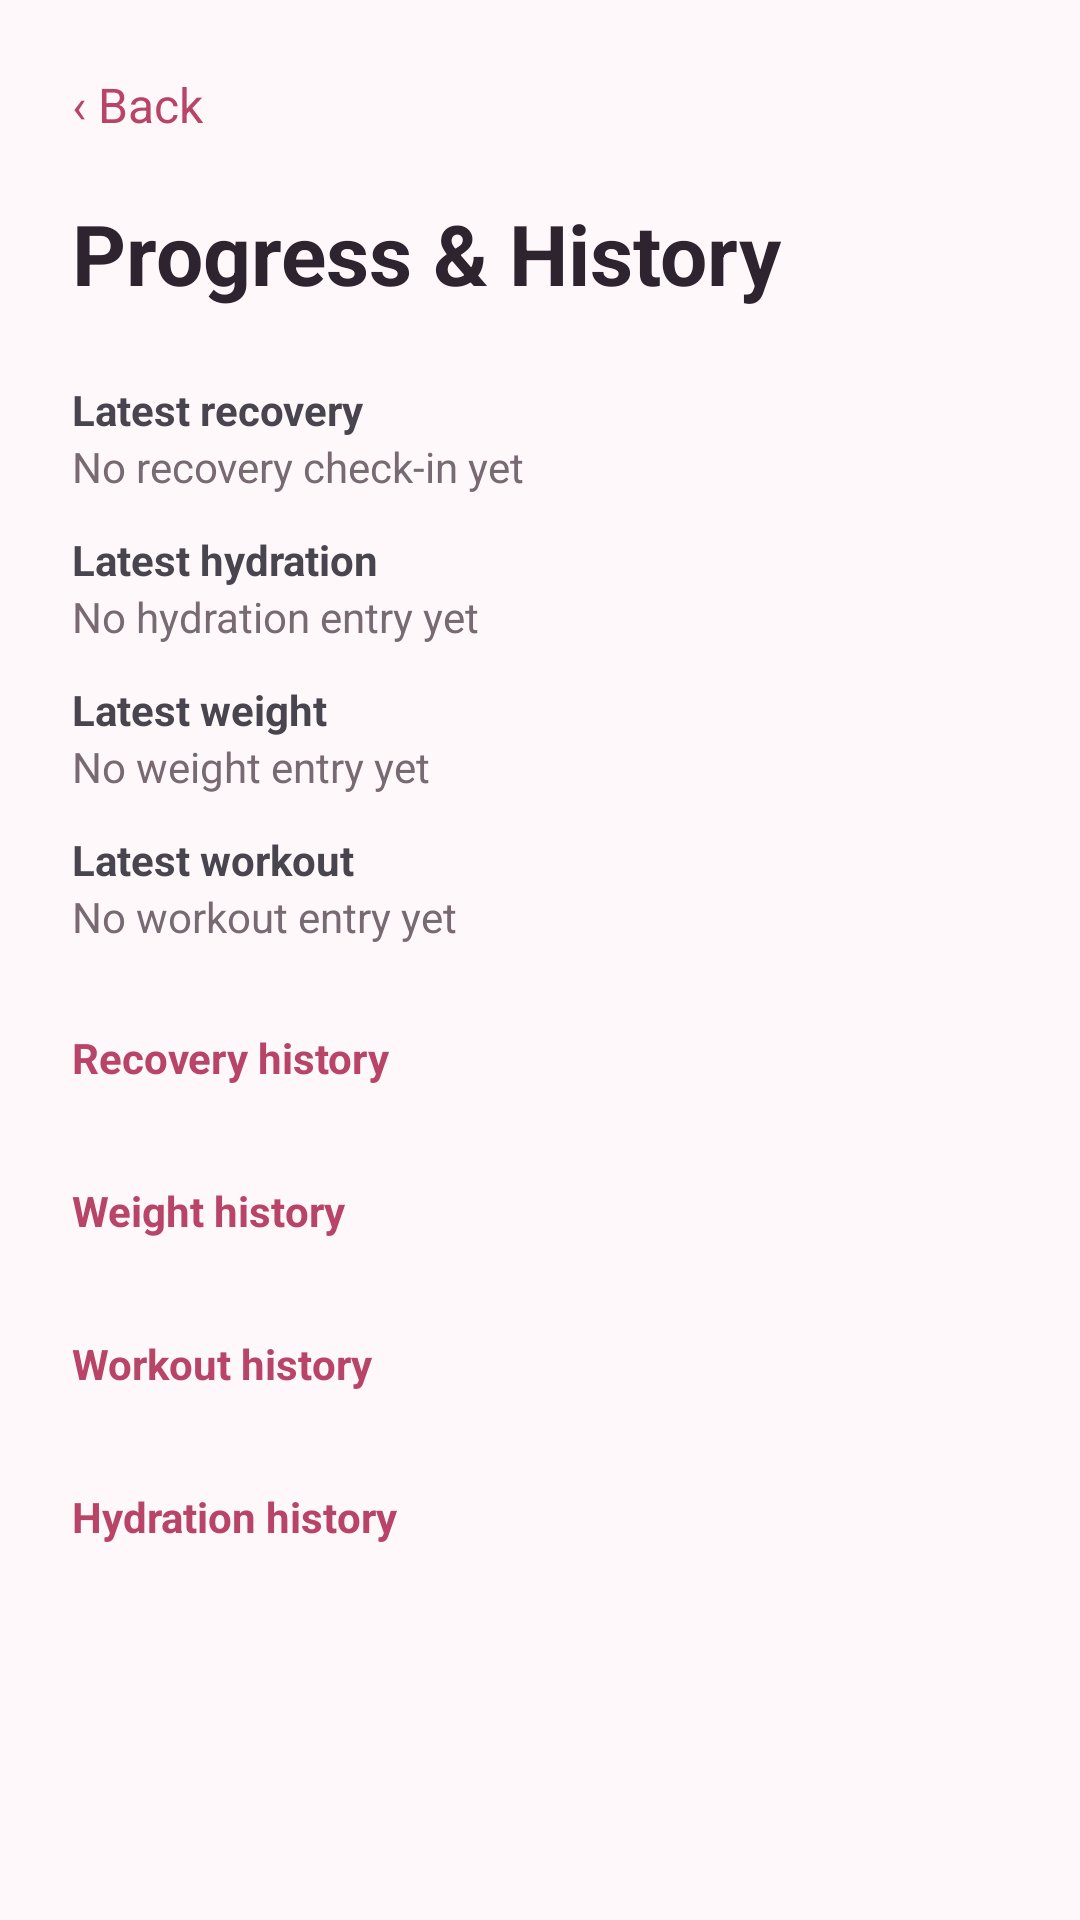

Reconstruct the res/layout file that produces this screen, plus the resources it refers to.
<!-- AndroidManifest.xml: application theme Theme.BloomCare -->
<!-- res/layout/activity_history.xml -->
<?xml version="1.0" encoding="utf-8"?>
<ScrollView xmlns:android="http://schemas.android.com/apk/res/android"
    android:layout_width="match_parent"
    android:layout_height="match_parent"
    android:background="@color/blush_50">

    <LinearLayout
        android:layout_width="match_parent"
        android:layout_height="wrap_content"
        android:orientation="vertical"
        android:padding="24dp">

        <TextView android:id="@+id/btnBack" android:layout_width="wrap_content" android:layout_height="wrap_content"
            android:text="‹ Back" android:textColor="@color/rose_dark" android:textSize="16sp"/>

        <TextView android:layout_width="wrap_content" android:layout_height="wrap_content"
            android:layout_marginTop="20dp" android:text="Progress &amp; History"
            android:textColor="@color/text_primary" android:textSize="28sp" android:textStyle="bold"/>

        <TextView android:layout_width="wrap_content" android:layout_height="wrap_content"
            android:layout_marginTop="24dp" android:text="Latest recovery" android:textStyle="bold"/>
        <TextView android:id="@+id/tvLatestRecovery" android:layout_width="wrap_content" android:layout_height="wrap_content"
            android:text="No recovery check-in yet" android:textColor="@color/text_secondary"/>

        <TextView android:layout_width="wrap_content" android:layout_height="wrap_content"
            android:layout_marginTop="12dp" android:text="Latest hydration" android:textStyle="bold"/>
        <TextView android:id="@+id/tvLatestHydration" android:layout_width="wrap_content" android:layout_height="wrap_content"
            android:text="No hydration entry yet" android:textColor="@color/text_secondary"/>

        <TextView android:layout_width="wrap_content" android:layout_height="wrap_content"
            android:layout_marginTop="12dp" android:text="Latest weight" android:textStyle="bold"/>
        <TextView android:id="@+id/tvLatestWeight" android:layout_width="wrap_content" android:layout_height="wrap_content"
            android:text="No weight entry yet" android:textColor="@color/text_secondary"/>

        <TextView android:layout_width="wrap_content" android:layout_height="wrap_content"
            android:layout_marginTop="12dp" android:text="Latest workout" android:textStyle="bold"/>
        <TextView android:id="@+id/tvLatestWorkout" android:layout_width="wrap_content" android:layout_height="wrap_content"
            android:text="No workout entry yet" android:textColor="@color/text_secondary"/>

        <TextView android:layout_width="wrap_content" android:layout_height="wrap_content"
            android:layout_marginTop="28dp" android:text="Recovery history" android:textColor="@color/rose_dark" android:textStyle="bold"/>
        <LinearLayout android:id="@+id/layoutRecoveryHistory" android:layout_width="match_parent" android:layout_height="wrap_content"
            android:layout_marginTop="10dp" android:orientation="vertical"/>

        <TextView android:layout_width="wrap_content" android:layout_height="wrap_content"
            android:layout_marginTop="22dp" android:text="Weight history" android:textColor="@color/rose_dark" android:textStyle="bold"/>
        <LinearLayout android:id="@+id/layoutWeightHistory" android:layout_width="match_parent" android:layout_height="wrap_content"
            android:layout_marginTop="10dp" android:orientation="vertical"/>

        <TextView android:layout_width="wrap_content" android:layout_height="wrap_content"
            android:layout_marginTop="22dp" android:text="Workout history" android:textColor="@color/rose_dark" android:textStyle="bold"/>
        <LinearLayout android:id="@+id/layoutWorkoutHistory" android:layout_width="match_parent" android:layout_height="wrap_content"
            android:layout_marginTop="10dp" android:orientation="vertical"/>

        <TextView android:layout_width="wrap_content" android:layout_height="wrap_content"
            android:layout_marginTop="22dp" android:text="Hydration history" android:textColor="@color/rose_dark" android:textStyle="bold"/>
        <LinearLayout android:id="@+id/layoutHydrationHistory" android:layout_width="match_parent" android:layout_height="wrap_content"
            android:layout_marginTop="10dp" android:orientation="vertical"/>
    </LinearLayout>
</ScrollView>
<!-- resources referenced by this layout -->
<resources>
  <color name="blush_50">#FFF8FA</color>
  <color name="rose_dark">#B84468</color>
  <color name="text_primary">#2D2430</color>
  <color name="text_secondary">#776A72</color>
  <style name="Theme.BloomCare" parent="Theme.Material3.DayNight.NoActionBar">
          <item name="colorPrimary">@color/rose_primary</item>
          <item name="colorOnPrimary">@color/white</item>
          <item name="colorSecondary">@color/mauve</item>
          <item name="colorOnSecondary">@color/white</item>
          <item name="android:windowBackground">@color/blush_50</item>
          <item name="android:statusBarColor">@color/blush_100</item>
          <item name="android:navigationBarColor">@color/white</item>
          <item name="android:windowLightStatusBar">true</item>
      </style>
  <color name="rose_primary">#D96588</color>
  <color name="white">#FFFFFF</color>
  <color name="mauve">#8D5A73</color>
  <color name="blush_100">#FDEBF1</color>
</resources>
